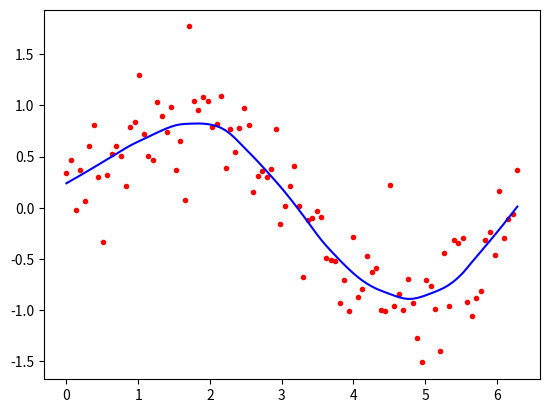

Here is the Python script that generated this plot:
from math import ceil
import numpy as np
from scipy import linalg
def lowess(x, y, f, iterations):
    n = len(x)
    r = int(ceil(f * n))
    h = [np.sort(np.abs(x - x[i]))[r] for i in range(n)]
    w = np.clip(np.abs((x[:, None] - x[None, :]) / h), 0.0, 1.0)
    w = (1 - w ** 3) ** 3
    yest = np.zeros(n)
    delta = np.ones(n)
    for iteration in range(iterations):
        for i in range(n):
            weights = delta * w[:, i]
            b = np.array([np.sum(weights * y), np.sum(weights * y * x)])
            A = np.array([[np.sum(weights), np.sum(weights * x)],[np.sum(weights * x), np.sum(weights * x * x)]])
            beta = linalg.solve(A, b)
            yest[i] = beta[0] + beta[1] * x[i]
        residuals = y - yest
        s = np.median(np.abs(residuals))
        delta = np.clip(residuals / (6.0 * s), -1, 1)
        delta = (1 - delta ** 2) ** 2
    return yest
def main():
    import math
    n = 100
    x = np.linspace(0, 2 * math.pi, n)
    y = np.sin(x) + 0.3 * np.random.randn(n)
    f =0.25
    iterations=3
    yest = lowess(x, y, f, iterations)
    import matplotlib.pyplot as plt
    plt.plot(x,y,"r.")
    plt.plot(x,yest,"b-")
main()
